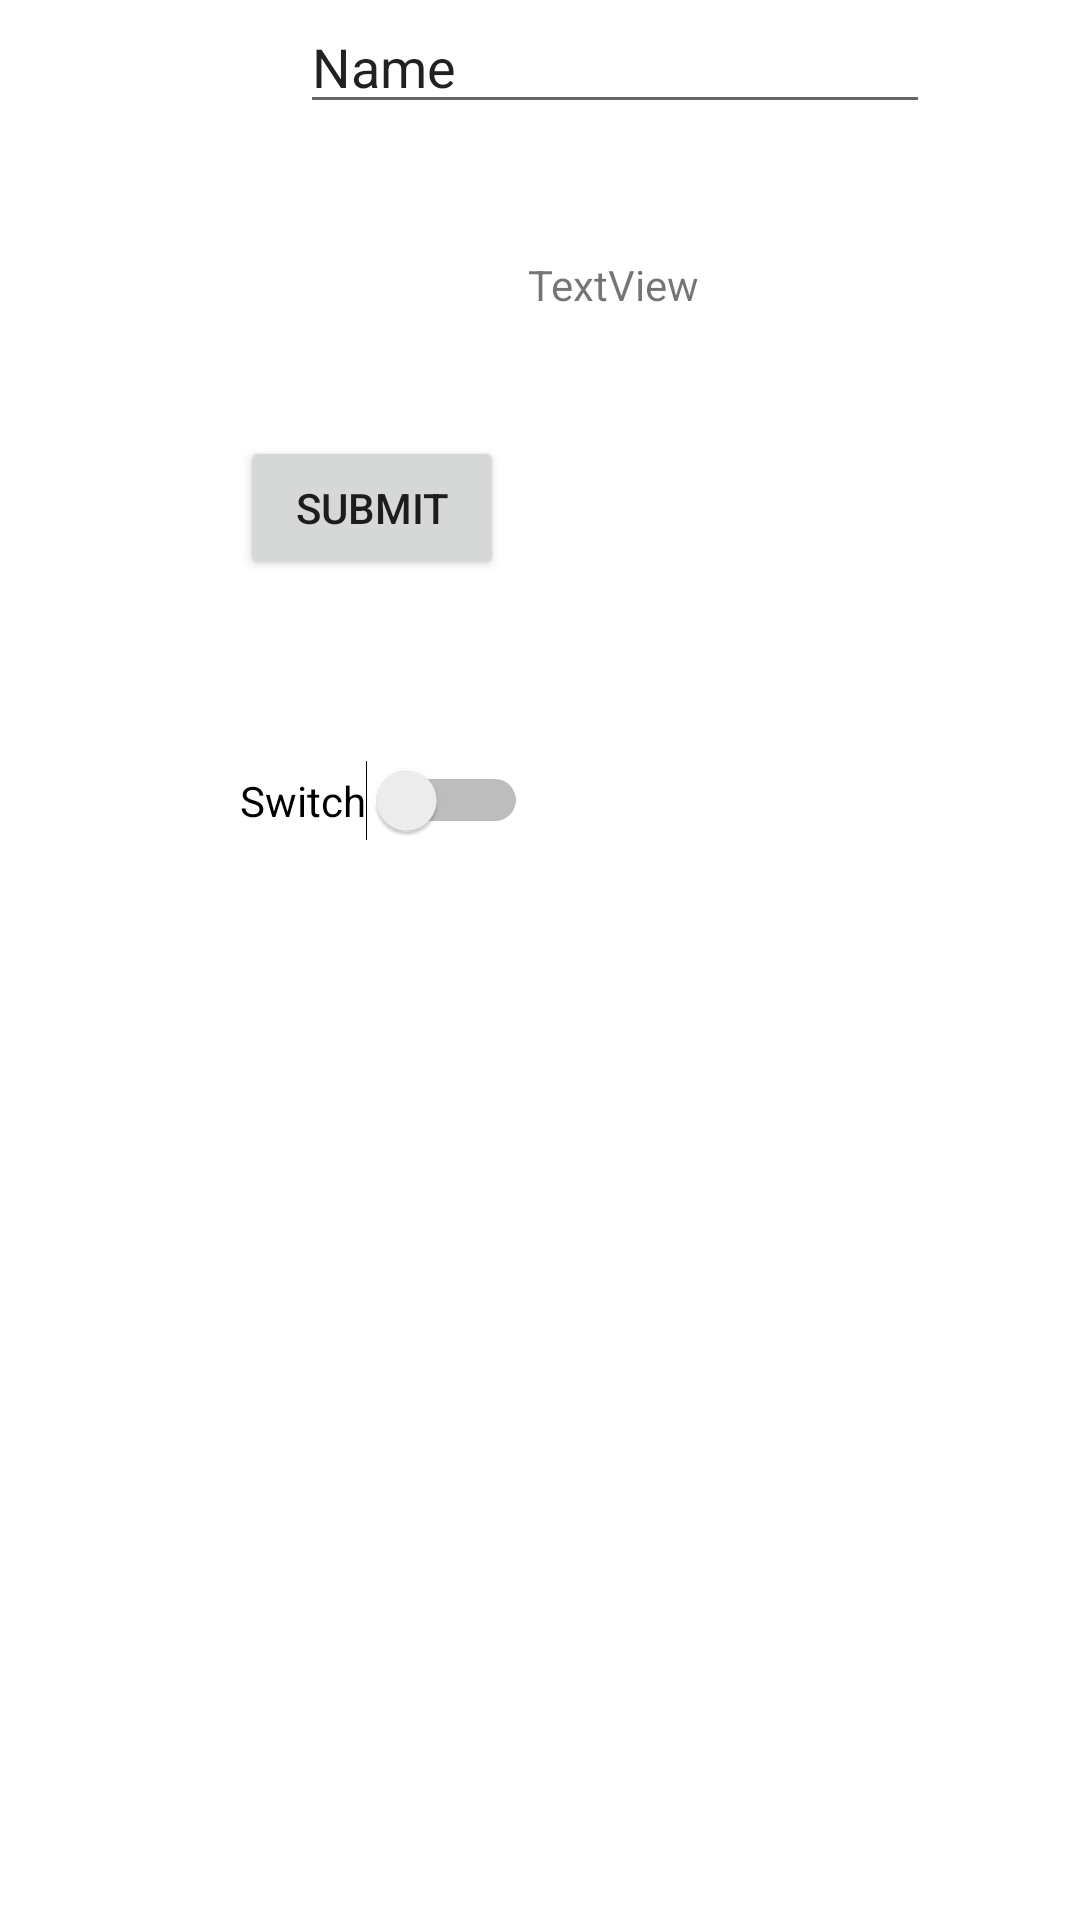

Here is an Android app screen rendered from its layout file. Give the layout XML and the strings, colors and styles it references.
<!-- AndroidManifest.xml: application theme Theme.CalcCentreApp -->
<!-- res/layout/activity_from_to_roman.xml -->
<?xml version="1.0" encoding="utf-8"?>
<androidx.constraintlayout.widget.ConstraintLayout xmlns:android="http://schemas.android.com/apk/res/android"
    xmlns:app="http://schemas.android.com/apk/res-auto"
    xmlns:tools="http://schemas.android.com/tools"
    android:layout_width="match_parent"
    android:layout_height="match_parent"
    tools:context=".FromToRomanActivity">

    <Button
        android:id="@+id/toRoman_btn"
        android:layout_width="wrap_content"
        android:layout_height="wrap_content"
        android:layout_marginStart="80dp"
        android:layout_marginTop="104dp"
        android:text="submit"
        app:layout_constraintStart_toStartOf="parent"
        app:layout_constraintTop_toBottomOf="@+id/txt_from" />

    <EditText
        android:id="@+id/txt_from"
        android:layout_width="wrap_content"
        android:layout_height="wrap_content"
        android:layout_marginStart="100dp"
        android:ems="10"
        android:inputType="textPersonName"
        android:text="Name"
        app:layout_constraintStart_toStartOf="parent"
        tools:ignore="MissingConstraints"
        tools:layout_editor_absoluteY="116dp" />

    <TextView
        android:id="@+id/poka"
        android:layout_width="wrap_content"
        android:layout_height="wrap_content"
        android:layout_marginStart="176dp"
        android:layout_marginTop="44dp"
        android:text="TextView"
        app:layout_constraintStart_toStartOf="parent"
        app:layout_constraintTop_toBottomOf="@+id/txt_from" />

    <Switch
        android:id="@+id/switch1"
        android:layout_width="wrap_content"
        android:layout_height="wrap_content"
        android:layout_marginStart="80dp"
        android:layout_marginTop="60dp"
        android:text="Switch"
        app:layout_constraintStart_toStartOf="parent"
        app:layout_constraintTop_toBottomOf="@+id/toRoman_btn" />

</androidx.constraintlayout.widget.ConstraintLayout>
<!-- resources referenced by this layout -->
<resources>
  <style name="Theme.CalcCentreApp" parent="Theme.MaterialComponents.DayNight.DarkActionBar">
          
          <item name="colorPrimary">#C82196F3</item>
          <item name="colorPrimaryVariant">#C82196F3</item>
          <item name="colorOnPrimary">@color/white</item>
          
          <item name="colorSecondary">@color/teal_200</item>
          <item name="colorSecondaryVariant">@color/teal_700</item>
          <item name="colorOnSecondary">@color/black</item>
          
          <item name="android:statusBarColor" tools:targetApi="l">?attr/colorPrimaryVariant</item>
          
      </style>
  <color name="white">#FFFFFFFF</color>
  <color name="teal_200">#FF03DAC5</color>
  <color name="teal_700">#FF018786</color>
  <color name="black">#FF000000</color>
</resources>
